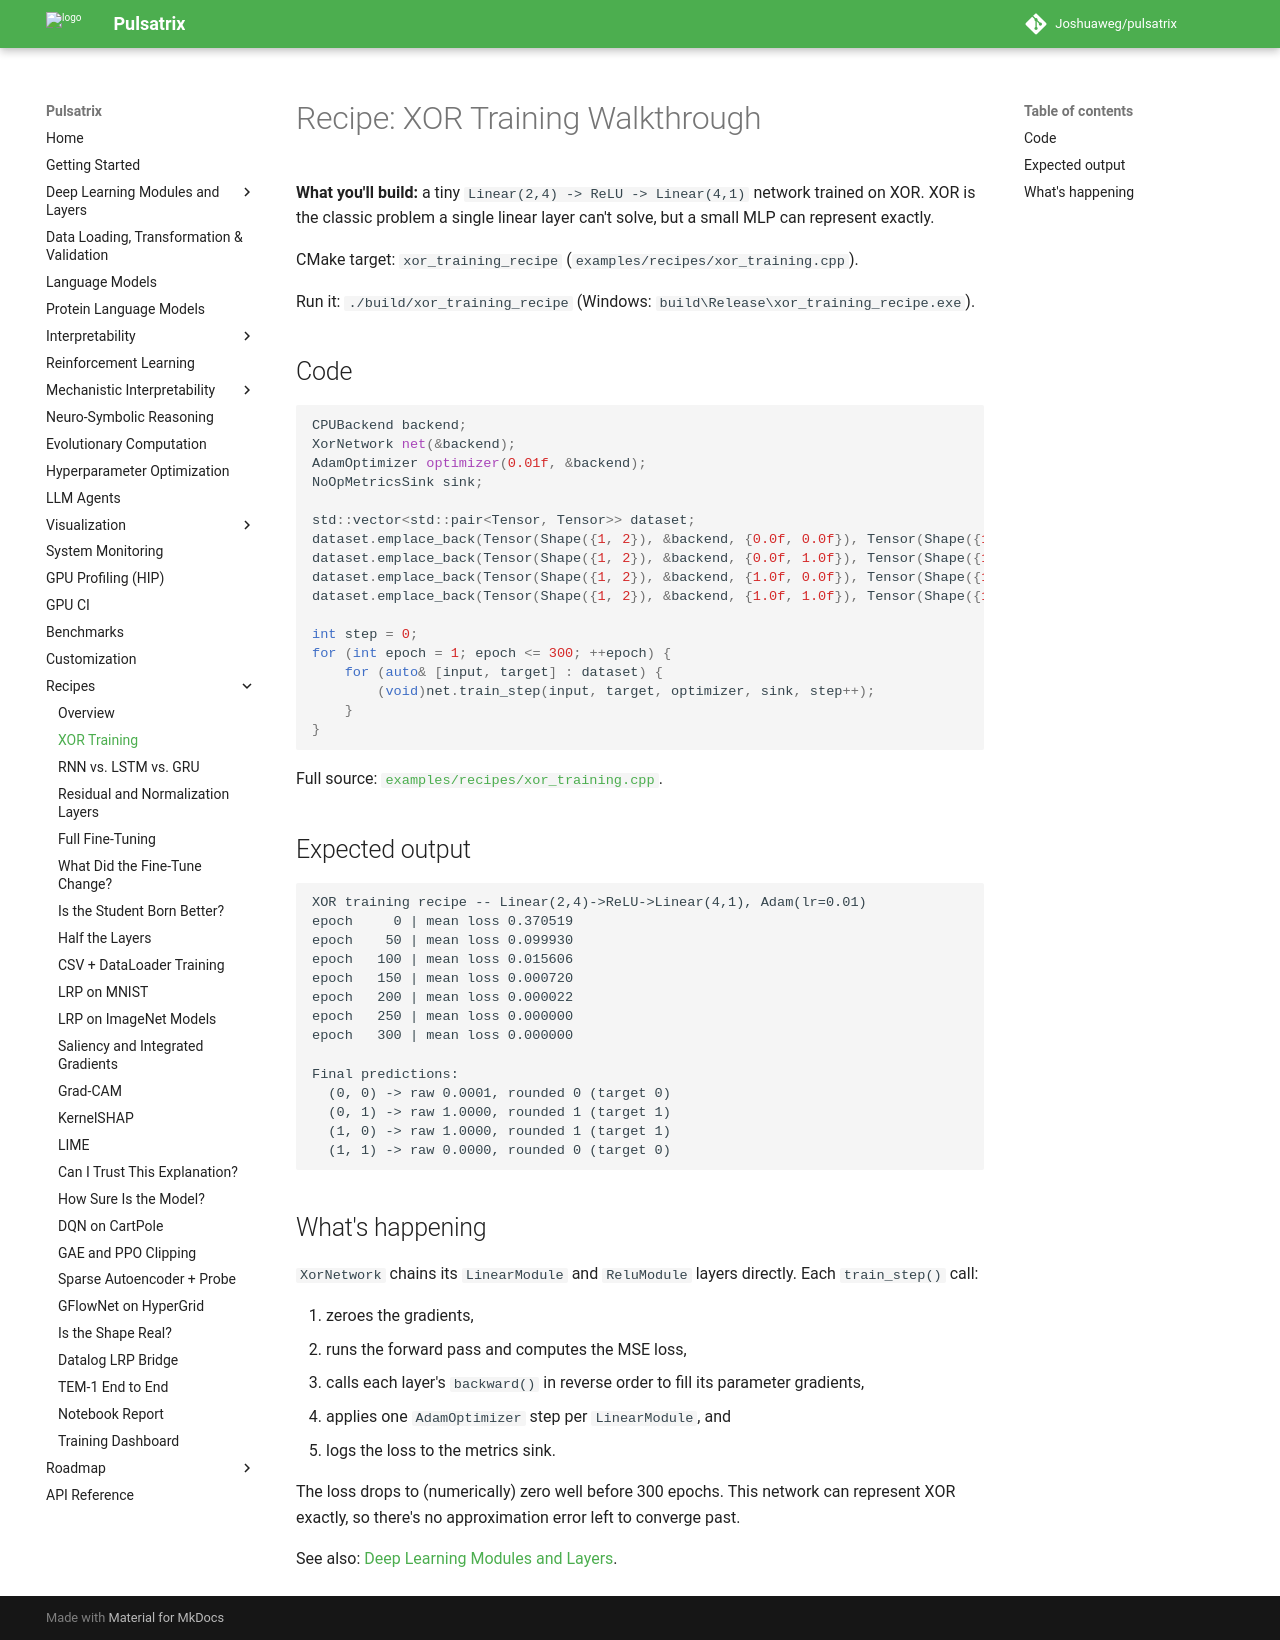

repository: Joshuaweg/pulsatrix · page: recipes/deep-learning/xor_training/index.html · generator: mkdocs

# Recipe: XOR Training Walkthrough

**What you'll build:** a tiny `Linear(2,4) -> ReLU -> Linear(4,1)` network trained on XOR. XOR is
the classic problem a single linear layer can't solve, but a small MLP can represent exactly.

CMake target: `xor_training_recipe` (`examples/recipes/xor_training.cpp`).

Run it: `./build/xor_training_recipe` (Windows: `build\Release\xor_training_recipe.exe`).

## Code

```cpp
CPUBackend backend;
XorNetwork net(&backend);
AdamOptimizer optimizer(0.01f, &backend);
NoOpMetricsSink sink;

std::vector<std::pair<Tensor, Tensor>> dataset;
dataset.emplace_back(Tensor(Shape({1, 2}), &backend, {0.0f, 0.0f}), Tensor(Shape({1, 1}), &backend, {0.0f}));
dataset.emplace_back(Tensor(Shape({1, 2}), &backend, {0.0f, 1.0f}), Tensor(Shape({1, 1}), &backend, {1.0f}));
dataset.emplace_back(Tensor(Shape({1, 2}), &backend, {1.0f, 0.0f}), Tensor(Shape({1, 1}), &backend, {1.0f}));
dataset.emplace_back(Tensor(Shape({1, 2}), &backend, {1.0f, 1.0f}), Tensor(Shape({1, 1}), &backend, {0.0f}));

int step = 0;
for (int epoch = 1; epoch <= 300; ++epoch) {
    for (auto& [input, target] : dataset) {
        (void)net.train_step(input, target, optimizer, sink, step++);
    }
}
```

Full source: [`examples/recipes/xor_training.cpp`](https://github.com/Joshuaweg/pulsatrix/blob/master/examples/recipes/xor_training.cpp).

## Expected output

```
XOR training recipe -- Linear(2,4)->ReLU->Linear(4,1), Adam(lr=0.01)
epoch     0 | mean loss 0.370519
epoch    50 | mean loss 0.099930
epoch   100 | mean loss 0.015606
epoch   150 | mean loss 0.000720
epoch   200 | mean loss 0.000022
epoch   250 | mean loss 0.000000
epoch   300 | mean loss 0.000000

Final predictions:
  (0, 0) -> raw 0.0001, rounded 0 (target 0)
  (0, 1) -> raw 1.0000, rounded 1 (target 1)
  (1, 0) -> raw 1.0000, rounded 1 (target 1)
  (1, 1) -> raw 0.0000, rounded 0 (target 0)
```

## What's happening

`XorNetwork` chains its `LinearModule` and `ReluModule` layers directly. Each `train_step()` call:

1. zeroes the gradients,
2. runs the forward pass and computes the MSE loss,
3. calls each layer's `backward()` in reverse order to fill its parameter gradients,
4. applies one `AdamOptimizer` step per `LinearModule`, and
5. logs the loss to the metrics sink.

The loss drops to (numerically) zero well before 300 epochs. This network can represent XOR
exactly, so there's no approximation error left to converge past.

See also: [Deep Learning Modules and Layers](../../deep-learning/index.md#building-and-training-a-small-network).
